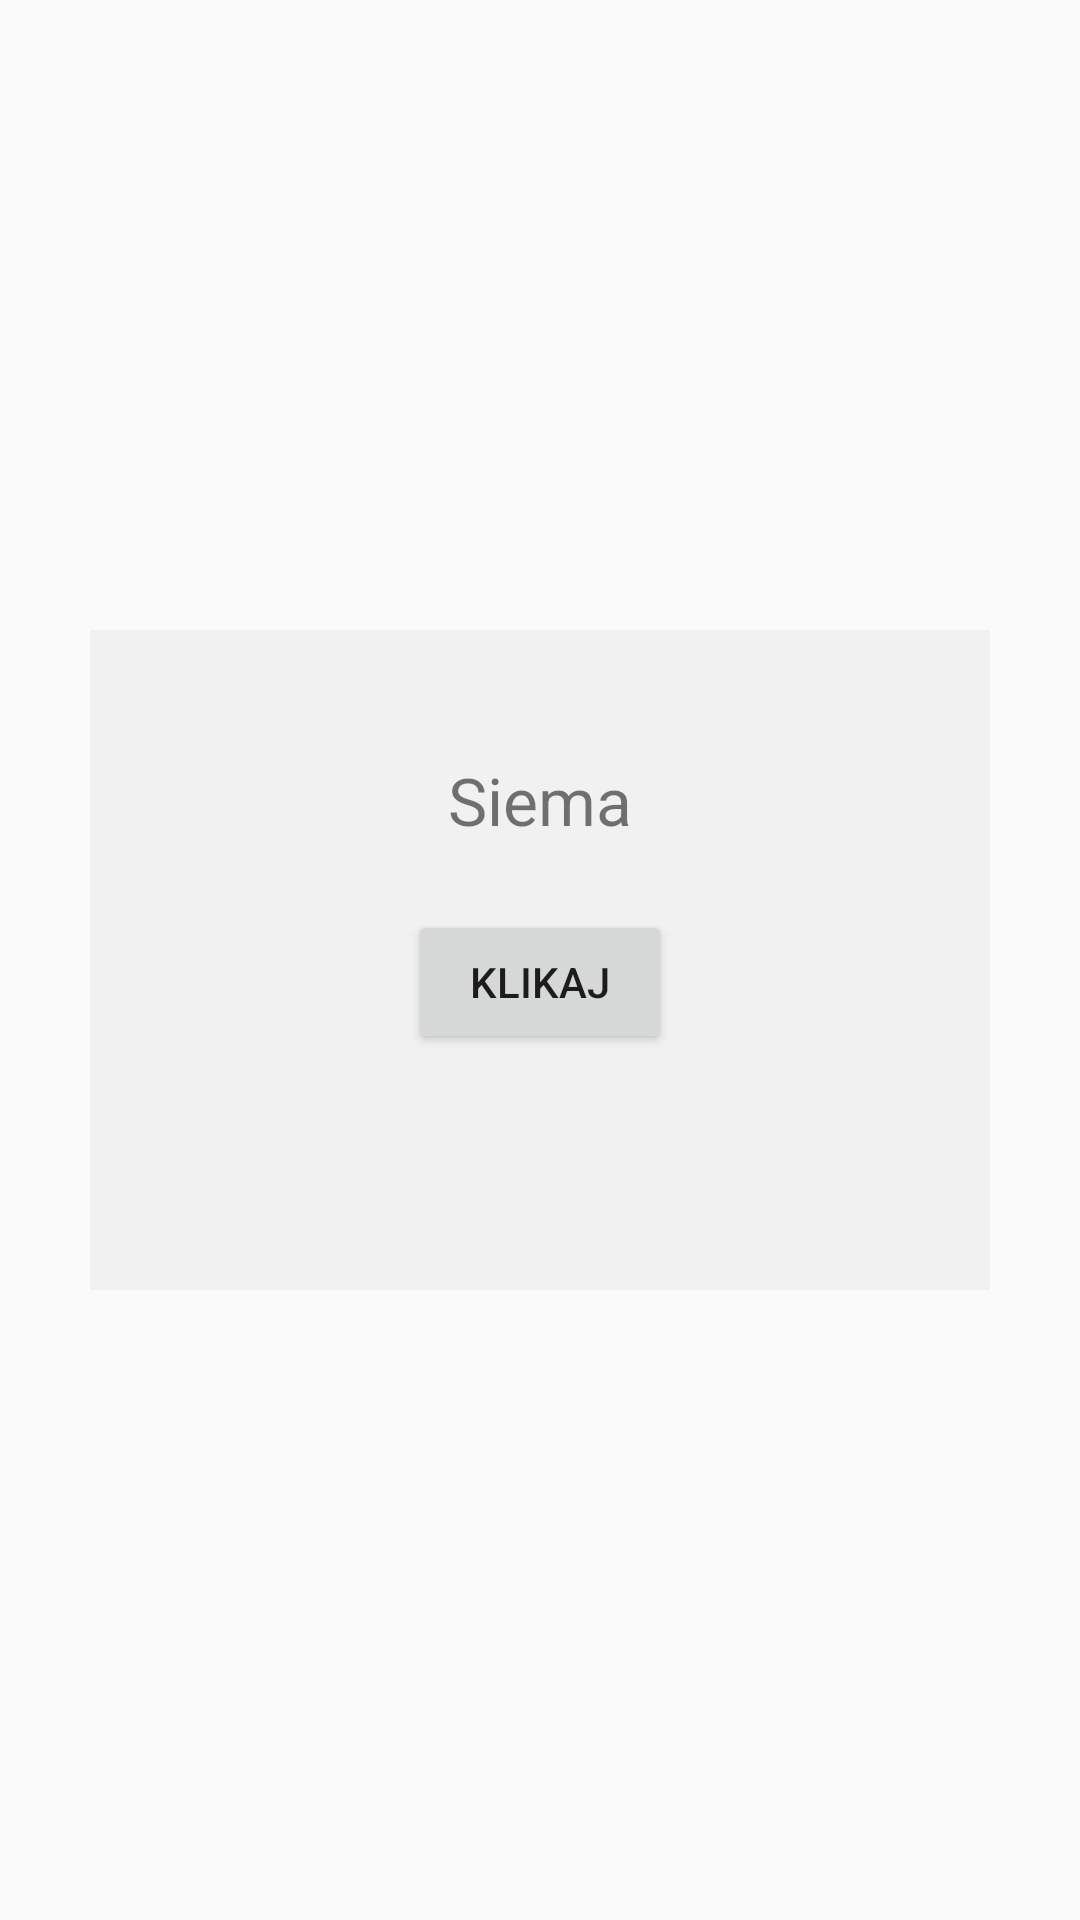

The Android layout XML behind this screen, and the referenced resources:
<!-- AndroidManifest.xml: application theme Theme.Bar -->
<!-- res/layout/fragment_01.xml -->
<?xml version="1.0" encoding="utf-8"?>
<RelativeLayout xmlns:android="http://schemas.android.com/apk/res/android"
    xmlns:tools="http://schemas.android.com/tools"
    android:layout_width="match_parent"
    android:layout_height="match_parent"
    tools:context=".Fragment01">

<LinearLayout
    android:orientation="vertical"
    android:background="@color/colorAccent"
    android:layout_centerHorizontal="true"
    android:layout_centerVertical="true"
    android:layout_width="300sp"
    android:layout_height="220sp">
    <TextView
        android:layout_marginTop="42sp"
        android:layout_gravity="center"
        android:textSize="22sp"
        android:layout_width="wrap_content"
        android:layout_height="wrap_content"
        android:text="Siema"/>
    <Button
        android:id="@+id/button"
        android:layout_width="wrap_content"
        android:layout_height="wrap_content"
        android:text="klikaj"
        android:layout_marginTop="22sp"
        android:layout_gravity="center"/>
</LinearLayout>

</RelativeLayout>
<!-- resources referenced by this layout -->
<resources>
  <color name="colorAccent">#F1F1F1</color>
  <style name="Theme.Bar" parent="Base.Theme.Bar" />
  <style name="Base.Theme.Bar" parent="Theme.AppCompat.Light">
          
          <item name="colorPrimary">@color/colorPrimary</item>
          <item name="android:navigationBarColor">@color/black</item>
          <item name="android:statusBarColor">@color/black</item>
          
      </style>
  <color name="colorPrimary">#126AAF</color>
  <color name="black">#FF000000</color>
</resources>
